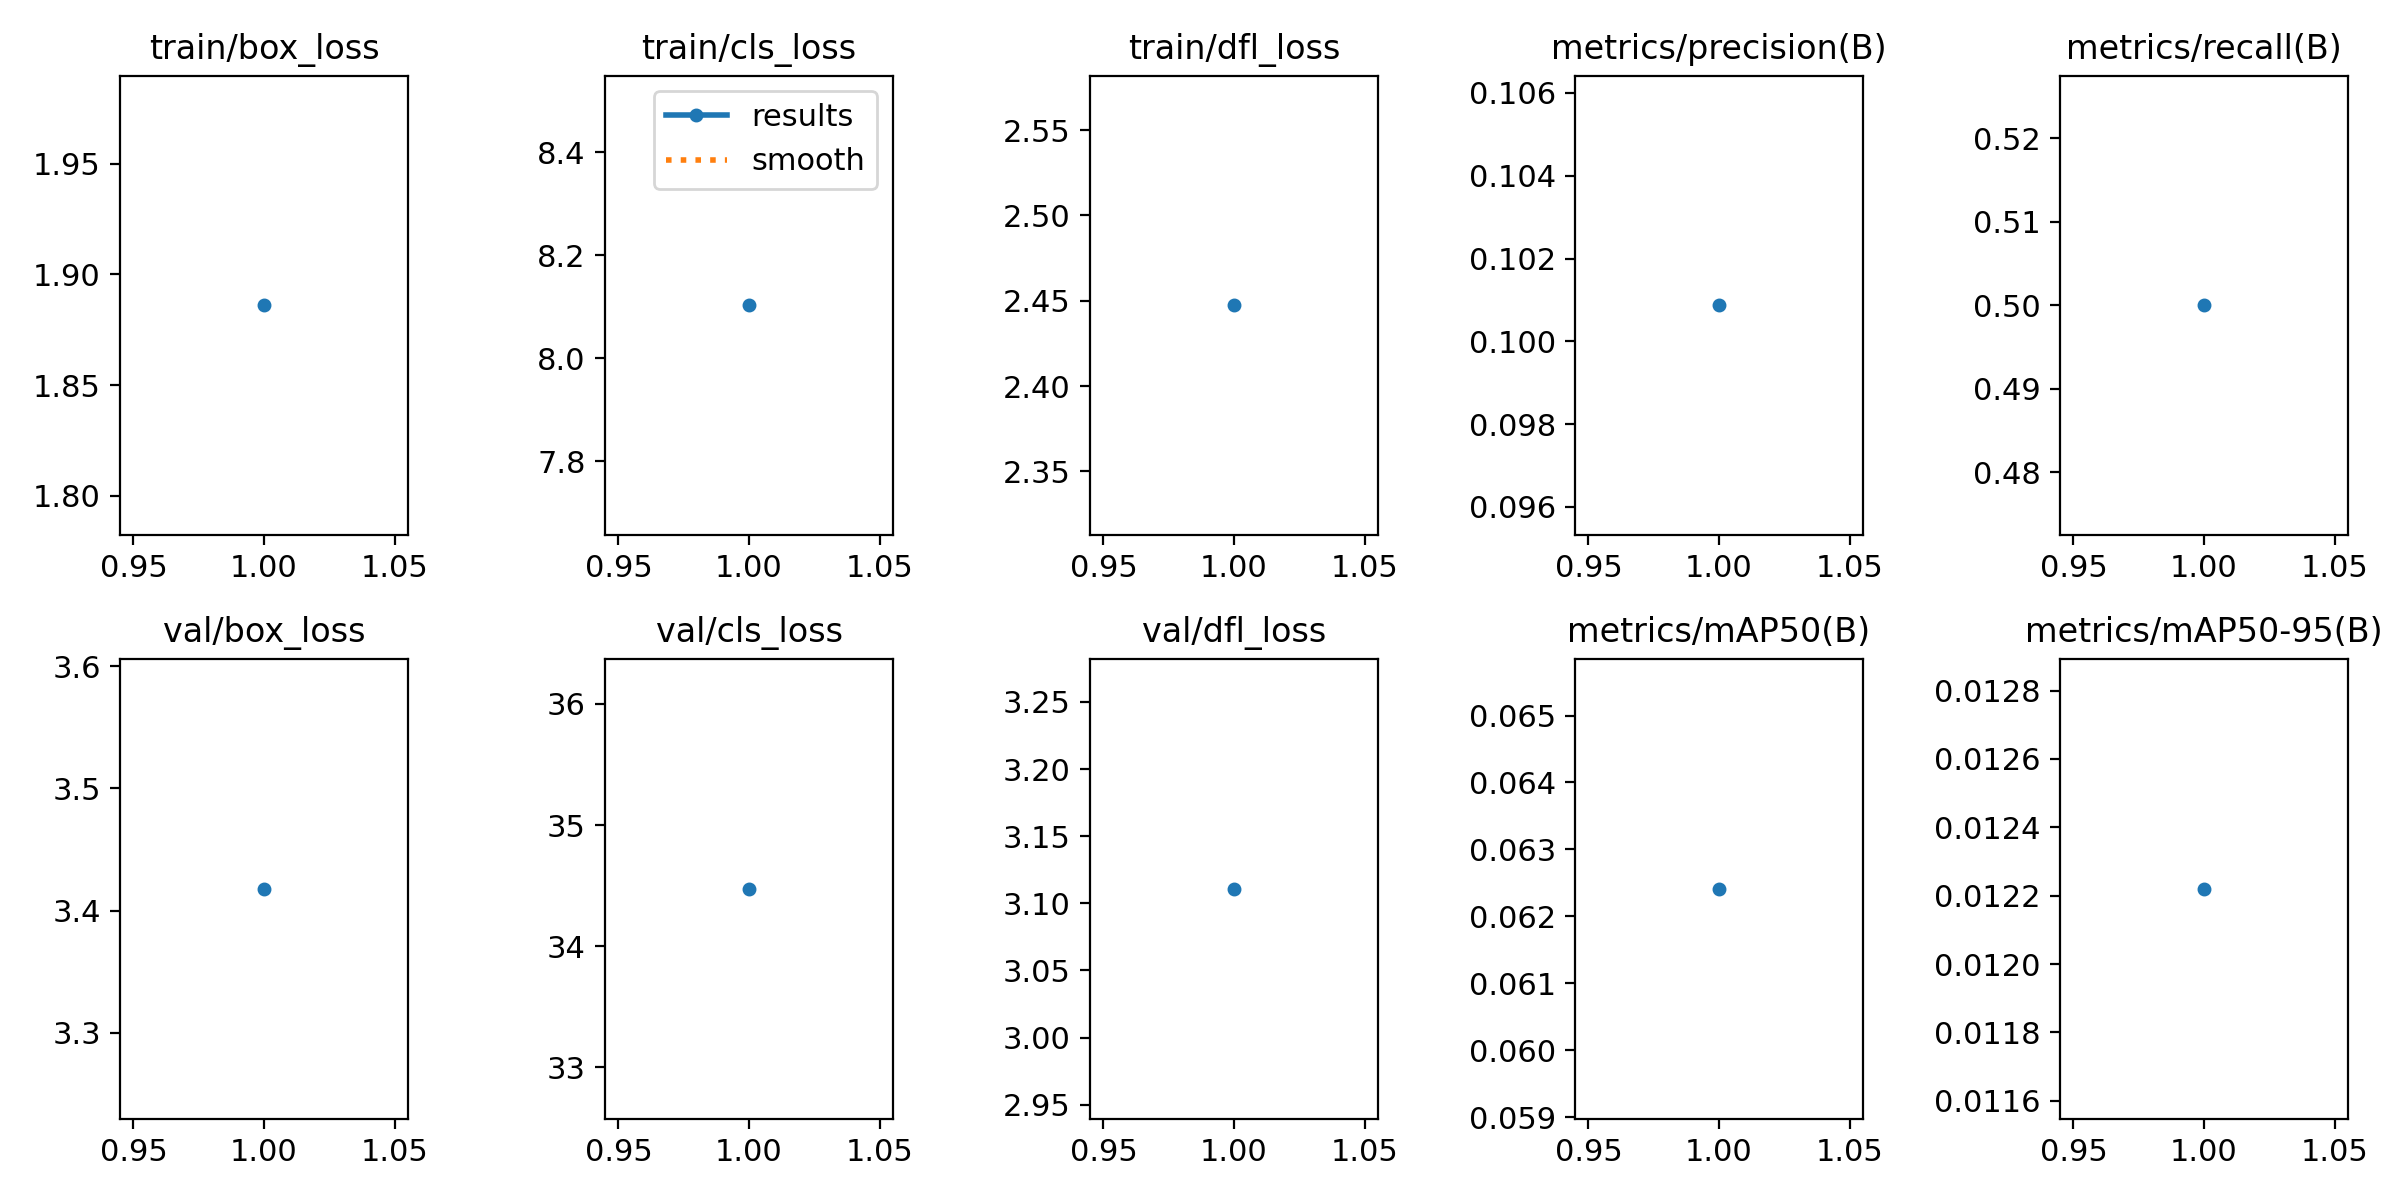

Source data for this figure (header and first rows):
epoch, train/box_loss, train/cls_loss, train/dfl_loss, metrics/precision(B), metrics/recall(B), metrics/mAP50(B), metrics/mAP50-95(B), val/box_loss, val/cls_loss, val/dfl_loss, lr/pg0, lr/pg1, lr/pg2
1, 1.886, 8.103, 2.447, 0.1009, 0.5, 0.06241, 0.01222, 3.418, 34.47, 3.111, 0, 0, 0
